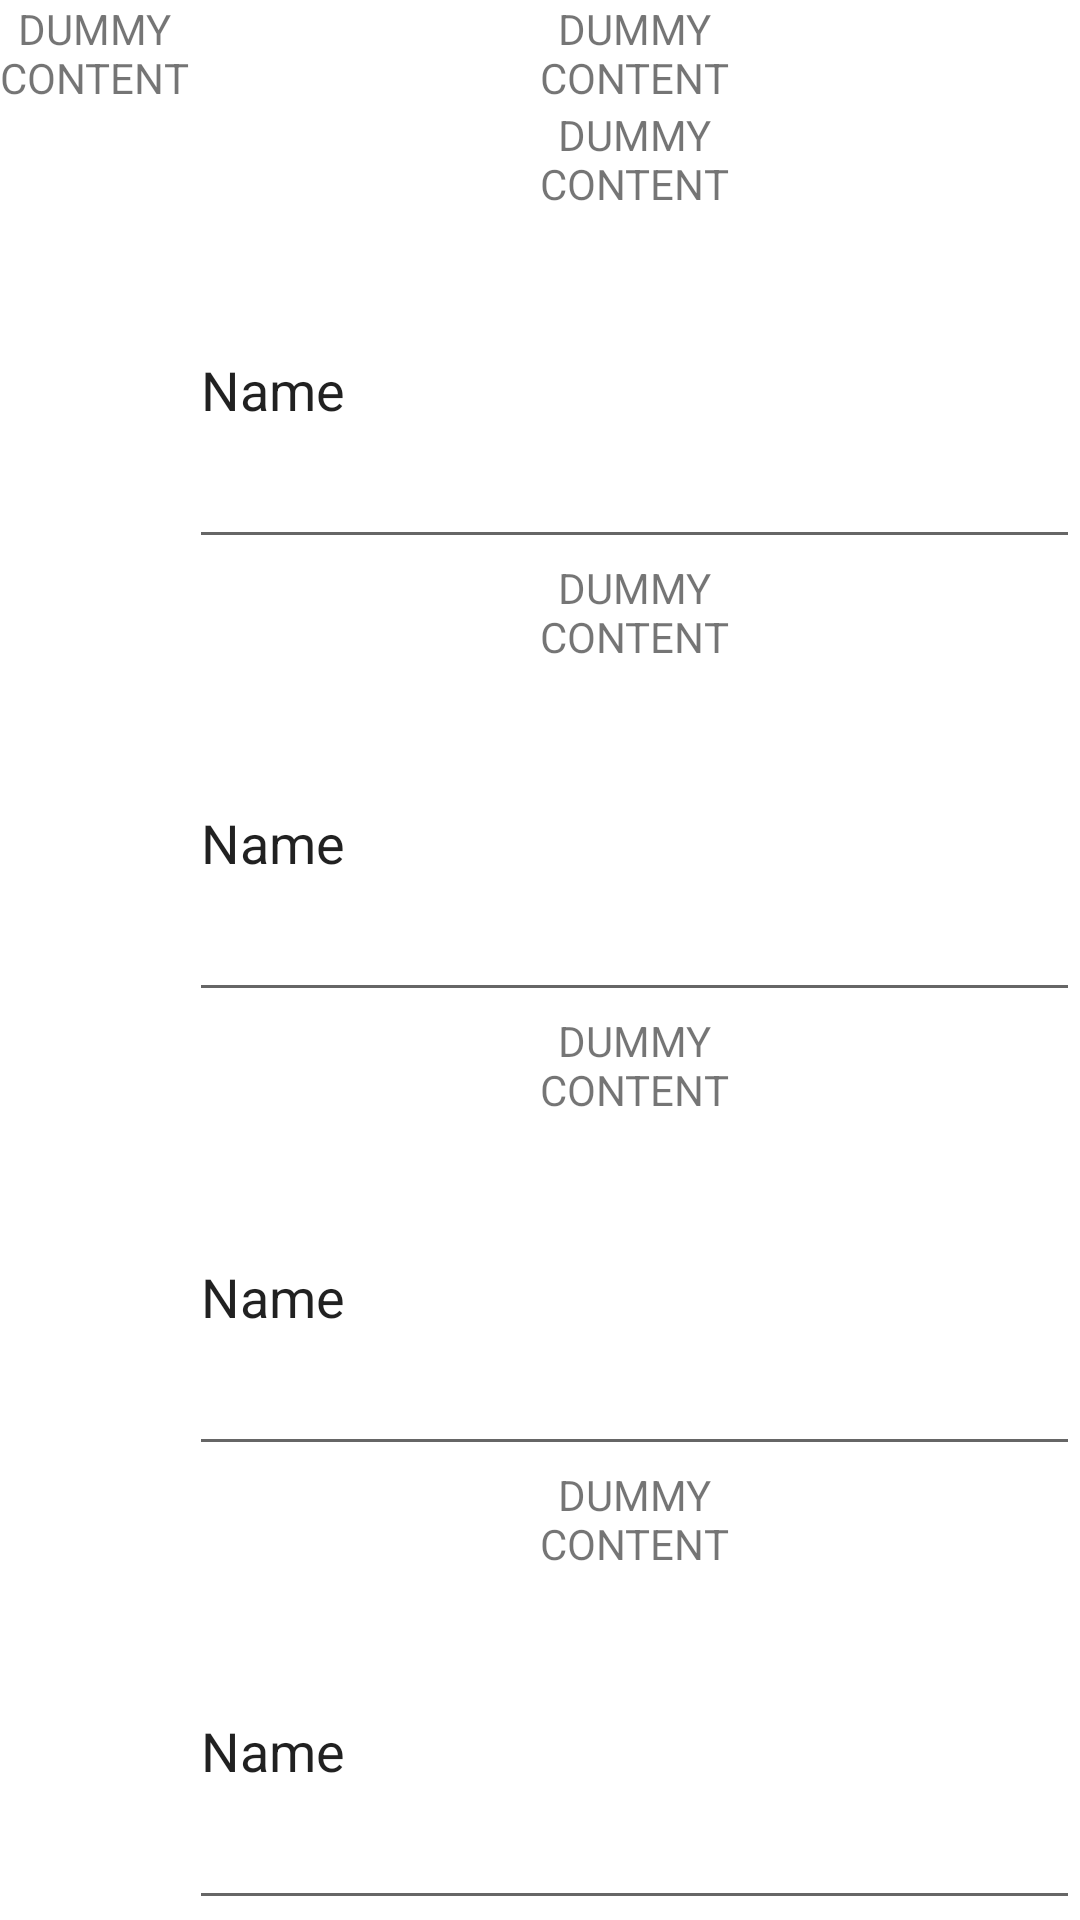

Android layout source for this screen:
<!-- AndroidManifest.xml: application theme Theme.Ced_Forum -->
<!-- res/layout/activity_abonne_interface.xml -->
<?xml version="1.0" encoding="utf-8"?>

<LinearLayout xmlns:android="http://schemas.android.com/apk/res/android"
    xmlns:tools="http://schemas.android.com/tools"
    android:layout_width="match_parent"
    android:layout_height="match_parent"
    android:background="@drawable/ciel"
    android:theme="@style/ThemeOverlay.Ced_Forum.FullscreenContainer"
    tools:context="model.AbonneInterface">

        <TextView
        android:id="@+id/choice_txt"
        android:layout_width="wrap_content"
        android:layout_height="wrap_content"
        android:gravity="center"
        android:text="@string/dummy_content"/>
    <LinearLayout
        android:layout_width="match_parent"
        android:layout_height="match_parent"
        android:orientation="vertical"
        android:layout_gravity="center_horizontal">
        <TextView
            android:id="@+id/abonne_txt"
            android:layout_width="match_parent"
            android:layout_height="wrap_content"
            android:gravity="center"
            android:text="@string/dummy_content"/>
        <TextView
            android:id="@+id/title1_txt"
            android:layout_width="match_parent"
            android:layout_height="wrap_content"
            android:gravity="center"
            android:text="@string/dummy_content"/>
    <EditText
        android:id="@+id/nouv1_txt"
        android:layout_width="match_parent"
        android:layout_height="wrap_content"
        android:layout_weight="1"
        android:ems="10"
        android:inputType="textPersonName"
        android:text="Name" />
        <TextView
            android:id="@+id/title2_txt"
            android:layout_width="match_parent"
            android:layout_height="wrap_content"
            android:gravity="center"
            android:text="@string/dummy_content"/>
        <EditText
            android:id="@+id/nouv2_txt"
            android:layout_width="match_parent"
            android:layout_height="wrap_content"
            android:layout_weight="1"
            android:ems="10"
            android:inputType="textPersonName"
            android:text="Name" />
        <TextView
            android:id="@+id/title3_txt"
            android:layout_width="match_parent"
            android:layout_height="wrap_content"
            android:gravity="center"
            android:text="@string/dummy_content"/>
        <EditText
            android:id="@+id/nouv3_txt"
            android:layout_width="match_parent"
            android:layout_height="wrap_content"
            android:layout_weight="1"
            android:ems="10"
            android:inputType="textPersonName"
            android:text="Name" />
        <TextView
            android:id="@+id/title4_txt"
            android:layout_width="match_parent"
            android:layout_height="wrap_content"
            android:gravity="center"
            android:text="@string/dummy_content"/>
        <EditText
            android:id="@+id/nouv4_txt"
            android:layout_width="match_parent"
            android:layout_height="wrap_content"
            android:layout_weight="1"
            android:ems="10"
            android:inputType="textPersonName"
            android:text="Name" />
    </LinearLayout>




</LinearLayout>
<!-- resources referenced by this layout -->
<resources>
  <string name="dummy_content">DUMMY\nCONTENT</string>
  <style name="ThemeOverlay.Ced_Forum.FullscreenContainer" parent="">
          <item name="fullscreenBackgroundColor">@color/light_blue_600</item>
          <item name="fullscreenTextColor">@color/light_blue_A200</item>
      </style>
  <style name="Theme.Ced_Forum" parent="Theme.MaterialComponents.DayNight.DarkActionBar">
          
          <item name="colorPrimary">@color/purple_500</item>
          <item name="colorPrimaryVariant">@color/purple_700</item>
          <item name="colorOnPrimary">@color/white</item>
          
          <item name="colorSecondary">@color/teal_200</item>
          <item name="colorSecondaryVariant">@color/teal_700</item>
          <item name="colorOnSecondary">@color/black</item>
          
          <item name="android:statusBarColor" tools:targetApi="l">?attr/colorPrimaryVariant</item>
          
      </style>
  <!-- not gathered from this repository: default colours our renderer supplied (Android Studio template values) -->
  <color name="purple_500">#FF6200EE</color>
  <color name="purple_700">#FF3700B3</color>
  <color name="teal_200">#FF03DAC5</color>
  <color name="teal_700">#FF018786</color>
  <color name="black">#FF000000</color>
  <color name="white">#FFFFFFFF</color>
</resources>
